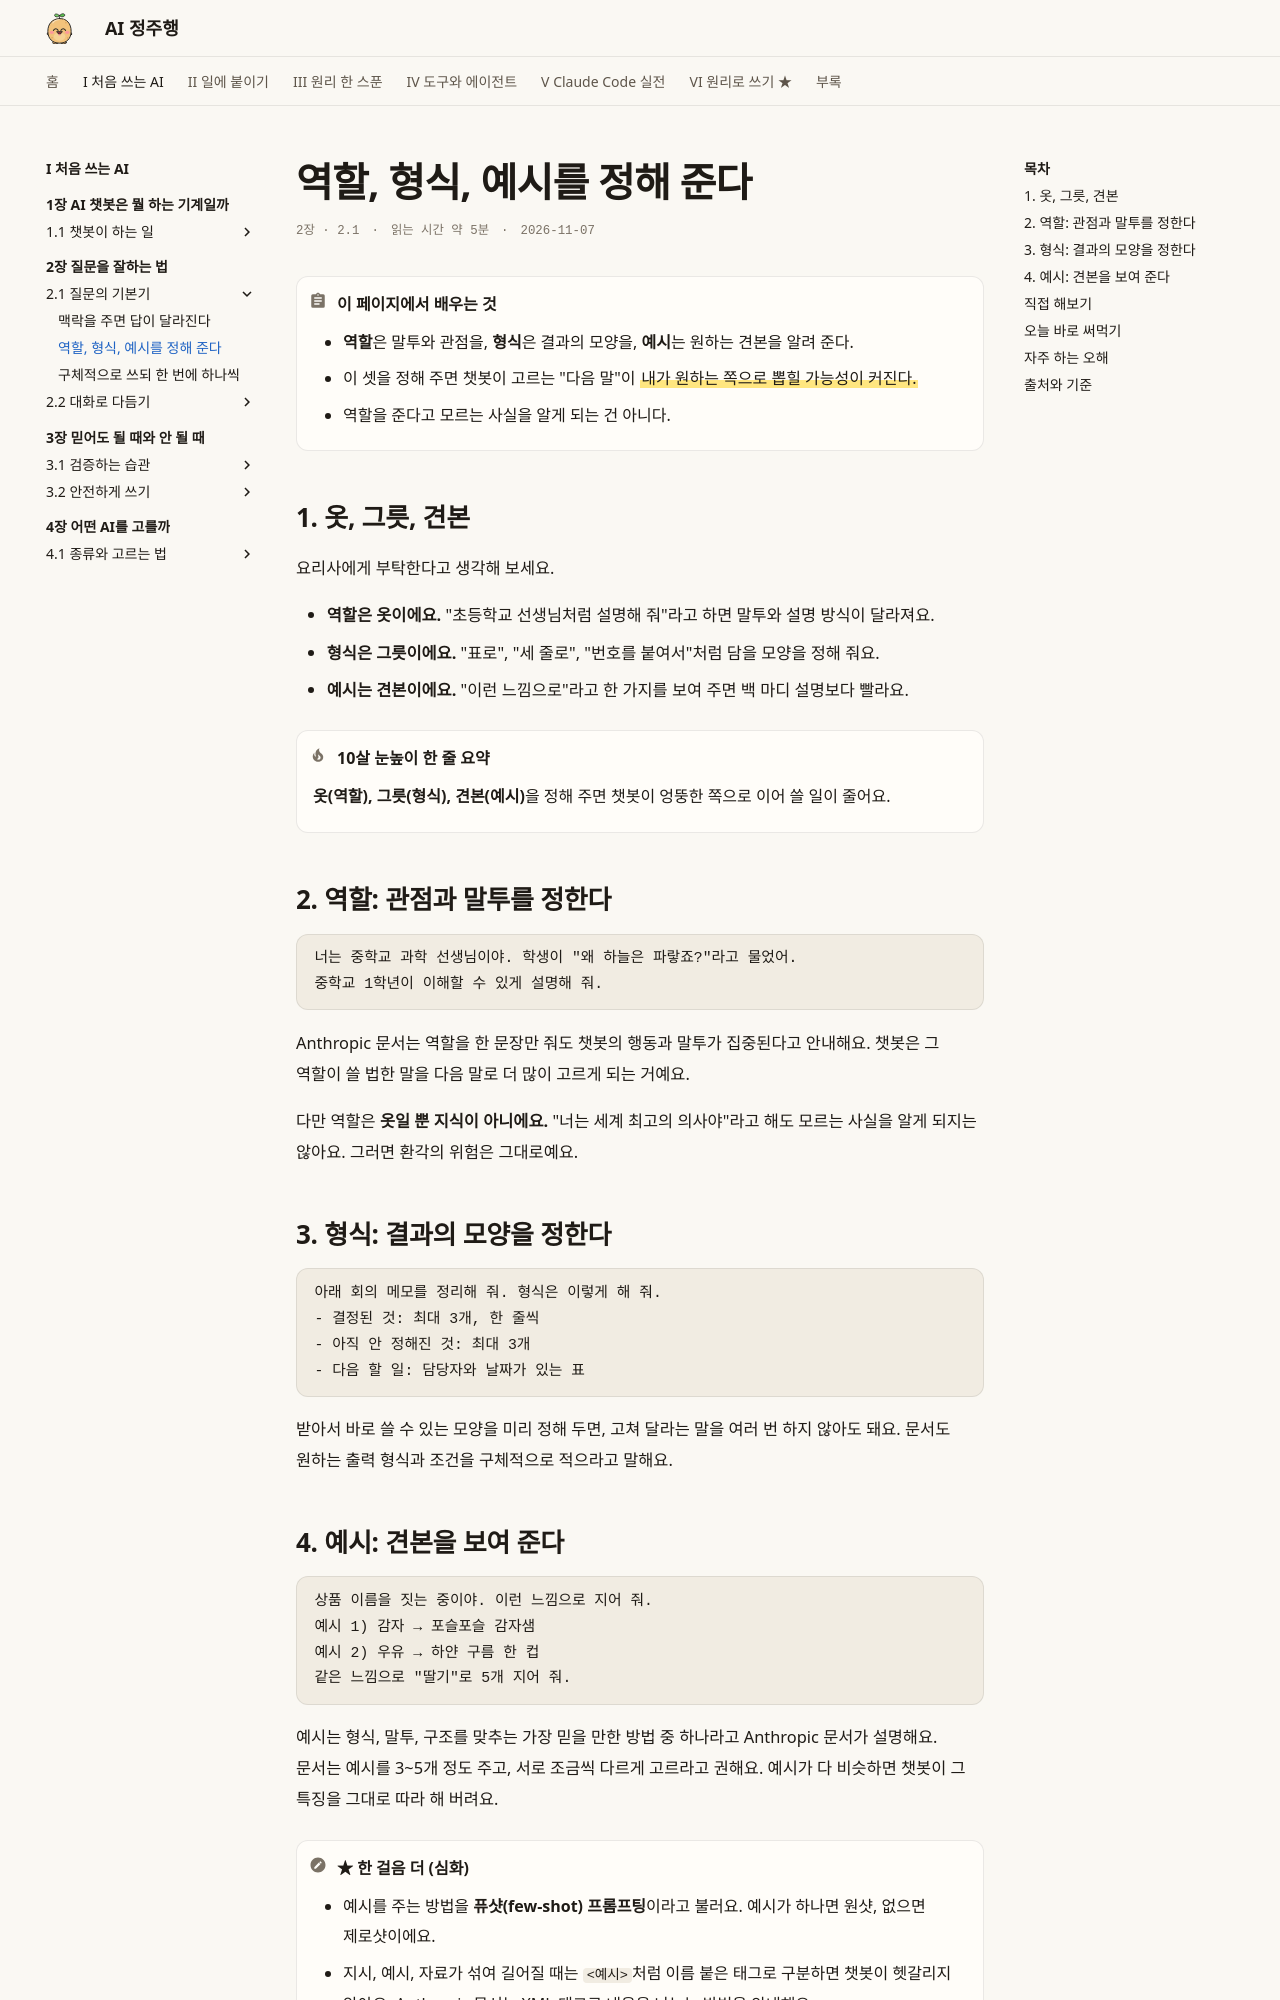

repository: AI-jungjuhang/AI-education · page: part1/ch02/role-format/index.html · generator: mkdocs

# 역할, 형식, 예시를 정해 준다

<p class="ep-meta"><span>2장 · 2.1</span><span>읽는 시간 약 5분</span><span>2026-11-07</span></p>

!!! abstract "이 페이지에서 배우는 것"
    - **역할**은 말투와 관점을, **형식**은 결과의 모양을, **예시**는 원하는 견본을 알려 준다.
    - 이 셋을 정해 주면 챗봇이 고르는 "다음 말"이 ==내가 원하는 쪽으로 뽑힐 가능성이 커진다.==
    - 역할을 준다고 모르는 사실을 알게 되는 건 아니다.

## 1. 옷, 그릇, 견본

요리사에게 부탁한다고 생각해 보세요.

- **역할은 옷이에요.** "초등학교 선생님처럼 설명해 줘"라고 하면 말투와 설명 방식이 달라져요.
- **형식은 그릇이에요.** "표로", "세 줄로", "번호를 붙여서"처럼 담을 모양을 정해 줘요.
- **예시는 견본이에요.** "이런 느낌으로"라고 한 가지를 보여 주면 백 마디 설명보다 빨라요.

!!! tip "10살 눈높이 한 줄 요약"
    **옷(역할), 그릇(형식), 견본(예시)**을 정해 주면 챗봇이 엉뚱한 쪽으로 이어 쓸 일이 줄어요.

## 2. 역할: 관점과 말투를 정한다

```text
너는 중학교 과학 선생님이야. 학생이 "왜 하늘은 파랗죠?"라고 물었어.
중학교 1학년이 이해할 수 있게 설명해 줘.
```

Anthropic 문서는 역할을 한 문장만 줘도 챗봇의 행동과 말투가 집중된다고 안내해요. 챗봇은 그 역할이 쓸 법한 말을 다음 말로 더 많이 고르게 되는 거예요.

다만 역할은 **옷일 뿐 지식이 아니에요.** "너는 세계 최고의 의사야"라고 해도 모르는 사실을 알게 되지는 않아요. 그러면 환각의 위험은 그대로예요.

## 3. 형식: 결과의 모양을 정한다

```text
아래 회의 메모를 정리해 줘. 형식은 이렇게 해 줘.
- 결정된 것: 최대 3개, 한 줄씩
- 아직 안 정해진 것: 최대 3개
- 다음 할 일: 담당자와 날짜가 있는 표
```

받아서 바로 쓸 수 있는 모양을 미리 정해 두면, 고쳐 달라는 말을 여러 번 하지 않아도 돼요. 문서도 원하는 출력 형식과 조건을 구체적으로 적으라고 말해요.
